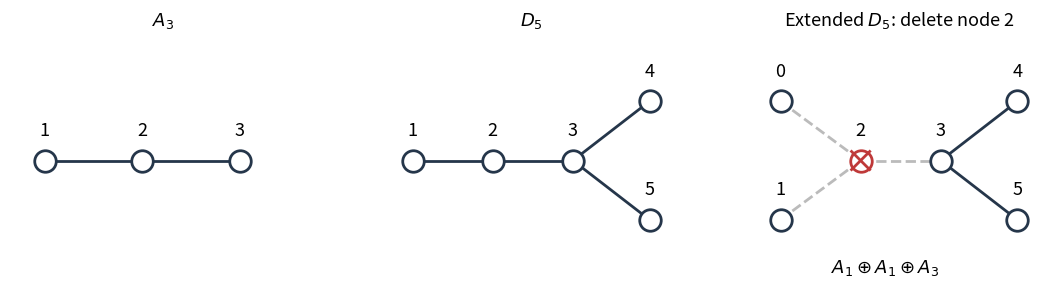

Here is the Python script that generated this plot: (Note: this script raises an exception after producing the figure.)
"""Draw the numbered diagrams used in the 2023 Oxford solutions.

Tested with Python 3.14, NumPy 2.3.5 and Matplotlib 3.10.7.
The only output is a PNG in the caller's current directory.
"""

from pathlib import Path

import matplotlib

matplotlib.use("Agg")
import matplotlib.pyplot as plt


def diagram(ax, positions, edges, title, removed=None):
    for a, b in edges:
        x1, y1 = positions[a]
        x2, y2 = positions[b]
        muted = removed in (a, b)
        ax.plot([x1, x2], [y1, y2], color="#bbbbbb" if muted else "#25364a",
                linewidth=2, linestyle="--" if muted else "-", zorder=1)
    for label, (x, y) in positions.items():
        ax.scatter([x], [y], s=240, facecolor="white",
                   edgecolor="#bf3939" if label == removed else "#25364a",
                   linewidth=2, zorder=2)
        ax.text(x, y + .30, str(label), ha="center", va="bottom", fontsize=13)
        if label == removed:
            ax.plot([x-.13, x+.13], [y-.13, y+.13], color="#bf3939", linewidth=2, zorder=3)
            ax.plot([x-.13, x+.13], [y+.13, y-.13], color="#bf3939", linewidth=2, zorder=3)
    ax.set_title(title, fontsize=13, pad=17)
    ax.set_xlim(-.5, 3.9)
    ax.set_ylim(-1.45, 1.6)
    ax.set_aspect("equal")
    ax.axis("off")


fig, axes = plt.subplots(1, 3, figsize=(10.8, 3.5), facecolor="white")
diagram(axes[0], {1:(0,0), 2:(1.4,0), 3:(2.8,0)}, [(1,2),(2,3)], r"$A_3$")
d5 = {1:(0,0), 2:(1.15,0), 3:(2.3,0), 4:(3.4,.85), 5:(3.4,-.85)}
diagram(axes[1], d5, [(1,2),(2,3),(3,4),(3,5)], r"$D_5$")
extended = {0:(0,.85), 1:(0,-.85), 2:(1.15,0), 3:(2.3,0), 4:(3.4,.85), 5:(3.4,-.85)}
diagram(axes[2], extended, [(0,2),(1,2),(2,3),(3,4),(3,5)],
        r"Extended $D_5$: delete node 2", removed=2)
axes[2].text(1.5, -1.6, r"$A_1\oplus A_1\oplus A_3$", ha="center", fontsize=13)
fig.subplots_adjust(left=.025, right=.99, top=.85, bottom=.17, wspace=.2)
fig.savefig(Path.cwd() / Path(__file__).with_suffix(".png").name,
            dpi=120, facecolor="white", transparent=False,
            metadata={"Software":"Oxford 2023 Dynkin diagram generator"})
plt.close(fig)
